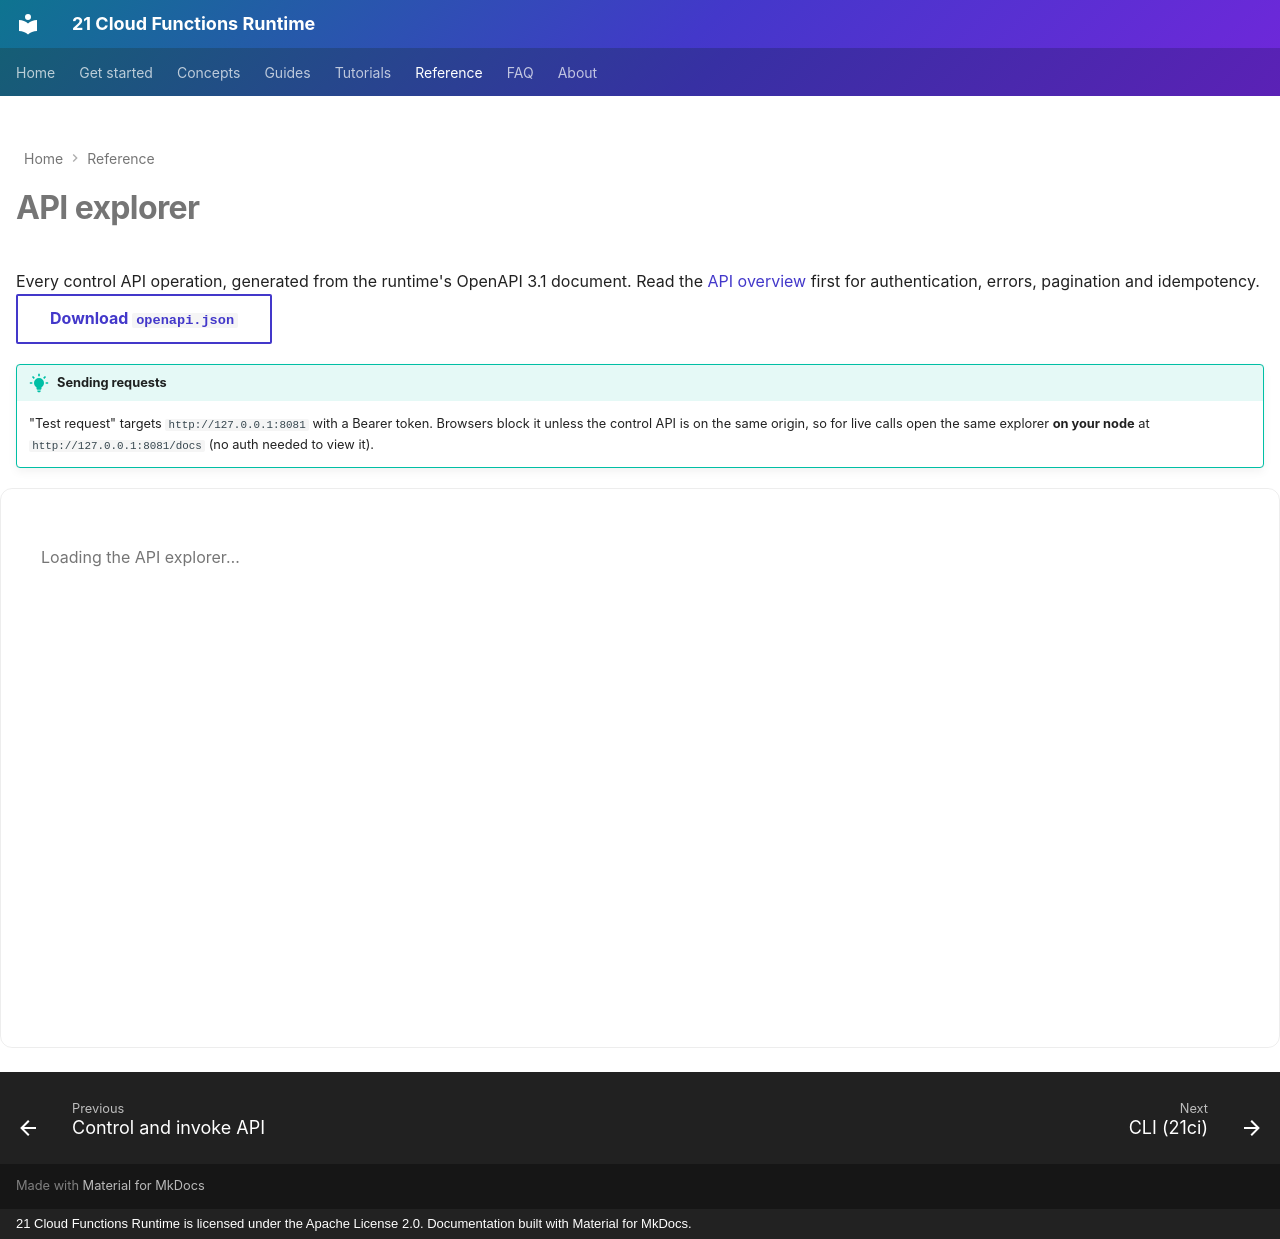

repository: 21-ci/runtime · page: reference/api-explorer/index.html · generator: mkdocs · copyright: 21 Cloud Functions Runtime is licensed under the Apache License 2.0. Documentation built with Material for MkDocs.

---
title: API explorer
description: Interactive reference for every control API operation, rendered with Scalar from the runtime's OpenAPI 3.1 document.
hide:
  - navigation
  - toc
---

# API explorer

Every control API operation, generated from the runtime's OpenAPI 3.1 document. Read the
[API overview](../api.md) first for authentication, errors, pagination and idempotency.
[Download `openapi.json`](../assets/openapi.json){ .md-button }

!!! tip "Sending requests"
    "Test request" targets `http://127.0.0.1:8081` with a Bearer token. Browsers block it unless the control
    API is on the same origin, so for live calls open the same explorer **on your node** at
    `http://127.0.0.1:8081/docs` (no auth needed to view it).

<div id="scalar-api" class="rt-api-explorer" data-spec="../../assets/openapi.json">
  <p class="rt-api-explorer__loading">Loading the API explorer…</p>
</div>
